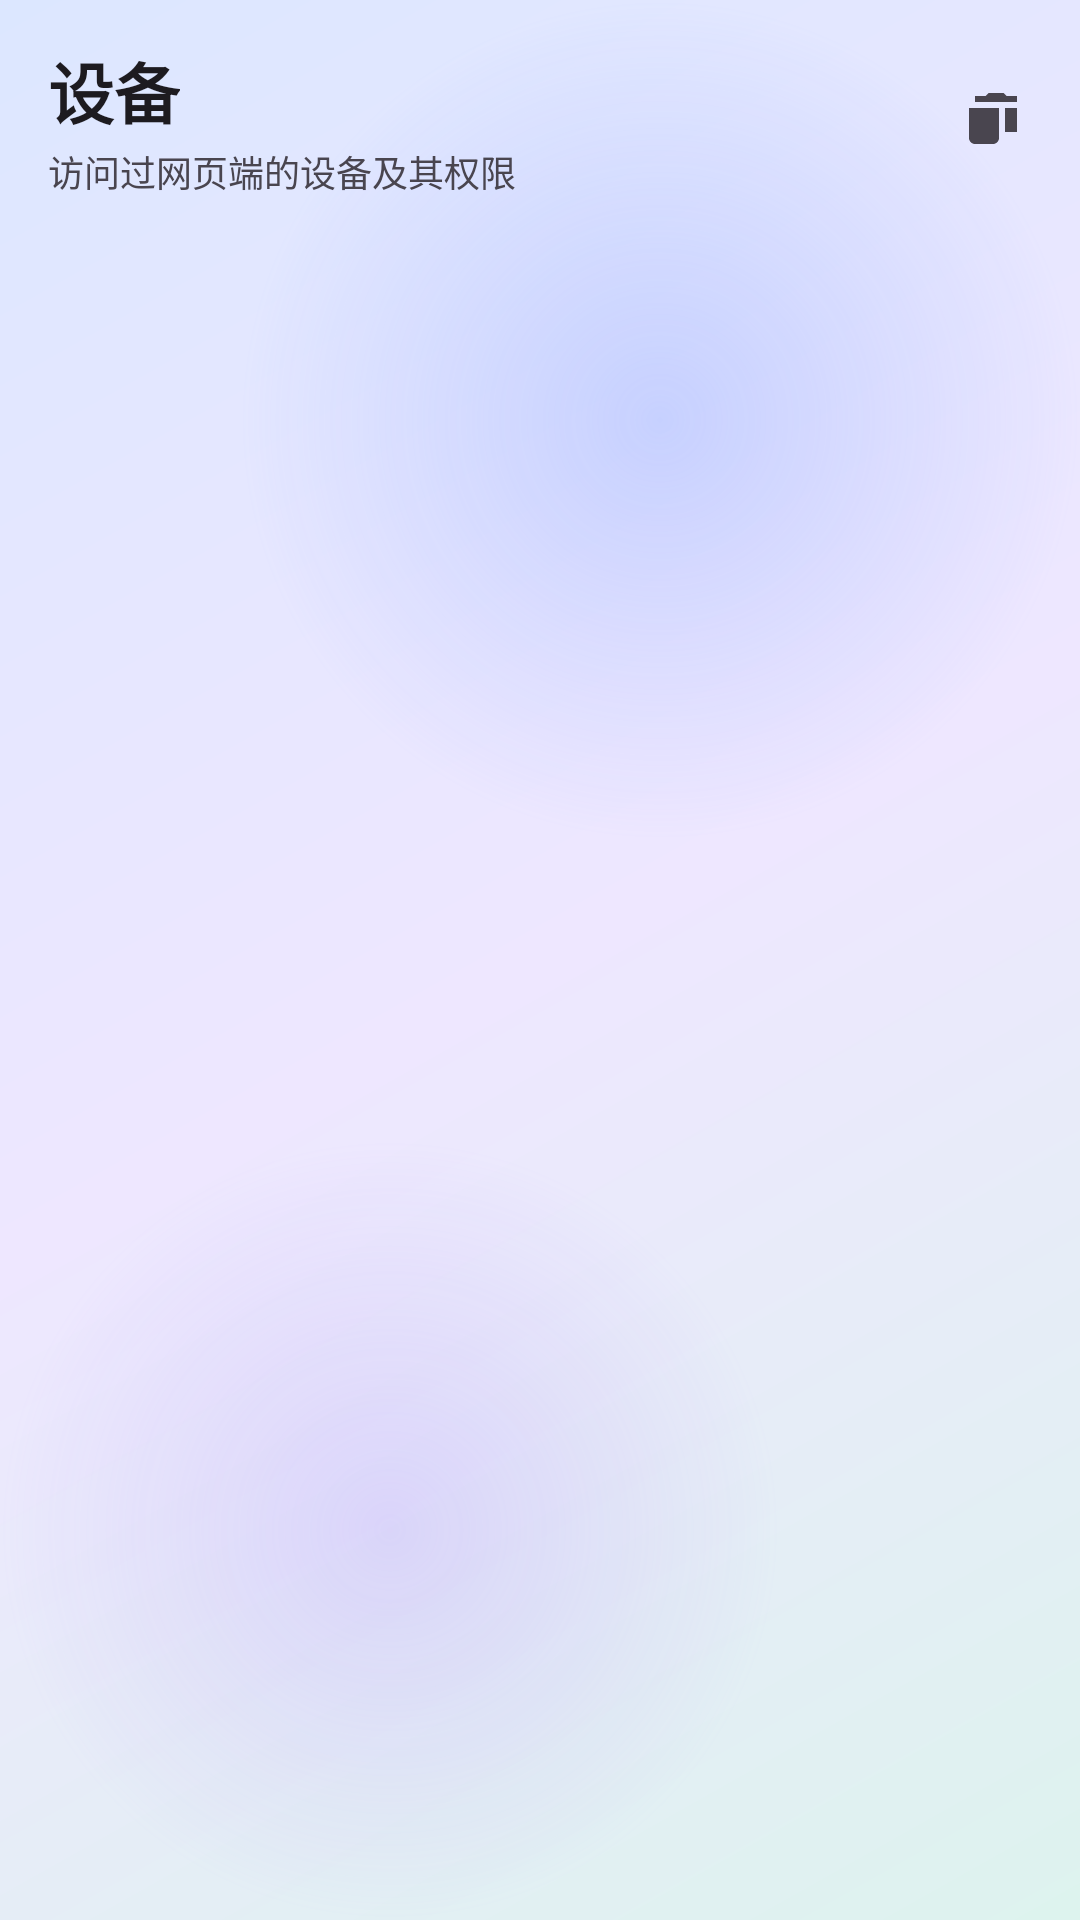

The Android layout XML behind this screen, and the referenced resources:
<!-- AndroidManifest.xml: application theme Theme.LanFile -->
<!-- res/layout/fragment_devices.xml -->
<?xml version="1.0" encoding="utf-8"?>
<LinearLayout xmlns:android="http://schemas.android.com/apk/res/android"
    xmlns:app="http://schemas.android.com/apk/res-auto"
    android:layout_width="match_parent"
    android:layout_height="match_parent"
    android:orientation="vertical">

    <LinearLayout
        android:layout_width="match_parent"
        android:layout_height="wrap_content"
        android:gravity="center_vertical"
        android:orientation="horizontal"
        android:paddingStart="16dp"
        android:paddingTop="14dp"
        android:paddingEnd="6dp"
        android:paddingBottom="6dp">

        <LinearLayout
            android:layout_width="0dp"
            android:layout_height="wrap_content"
            android:layout_weight="1"
            android:orientation="vertical">

            <TextView
                android:layout_width="wrap_content"
                android:layout_height="wrap_content"
                android:text="设备"
                android:textAppearance="@style/TextAppearance.LanFile.PageTitle" />

            <TextView
                android:id="@+id/tv_devices_summary"
                android:layout_width="match_parent"
                android:layout_height="wrap_content"
                android:layout_marginTop="2dp"
                android:text="访问过网页端的设备及其权限"
                android:textColor="?attr/colorOnSurfaceVariant"
                android:textSize="12sp" />
        </LinearLayout>

        <ImageButton
            android:id="@+id/btn_devices_clear"
            android:layout_width="44dp"
            android:layout_height="44dp"
            android:background="?attr/selectableItemBackgroundBorderless"
            android:contentDescription="清空访问记录"
            android:padding="10dp"
            android:src="@drawable/ic_delete_sweep"
            app:tint="?attr/colorOnSurfaceVariant" />
    </LinearLayout>

    <FrameLayout
        android:layout_width="match_parent"
        android:layout_height="0dp"
        android:layout_weight="1">

        <androidx.recyclerview.widget.RecyclerView
            android:id="@+id/recycler_devices"
            android:layout_width="match_parent"
            android:layout_height="match_parent"
            android:clipToPadding="false"
            android:paddingStart="16dp"
            android:paddingTop="6dp"
            android:paddingEnd="16dp"
            android:paddingBottom="120dp"
            android:scrollbars="none" />

        <LinearLayout
            android:id="@+id/layout_devices_empty"
            android:layout_width="match_parent"
            android:layout_height="match_parent"
            android:gravity="center"
            android:orientation="vertical"
            android:visibility="gone">

            <ImageView
                android:layout_width="52dp"
                android:layout_height="52dp"
                android:alpha="0.35"
                android:contentDescription="@null"
                android:src="@drawable/ic_devices"
                app:tint="?attr/colorOnSurfaceVariant" />

            <TextView
                android:layout_width="wrap_content"
                android:layout_height="wrap_content"
                android:layout_marginTop="10dp"
                android:text="暂无访问记录"
                android:textColor="?attr/colorOnSurfaceVariant"
                android:textSize="14sp" />

            <TextView
                android:layout_width="wrap_content"
                android:layout_height="wrap_content"
                android:layout_marginTop="4dp"
                android:text="其他设备用浏览器打开访问地址后，会显示在这里"
                android:textColor="?attr/colorOnSurfaceVariant"
                android:textSize="12sp" />
        </LinearLayout>
    </FrameLayout>
</LinearLayout>
<!-- resources referenced by this layout -->
<resources>
  <!-- drawable ic_delete_sweep (drawable) -->
  <vector xmlns:android="http://schemas.android.com/apk/res/android"
      android:width="24dp"
      android:height="24dp"
      android:viewportWidth="24"
      android:viewportHeight="24"
      android:tint="?attr/colorControlNormal">
      <path
          android:fillColor="@android:color/white"
          android:pathData="M15,16h4V8h-4V16zM3,18c0,1.1 0.9,2 2,2h6c1.1,0 2,-0.9 2,-2V8H3V18zM19,4h-3.5l-1,-1h-5l-1,1H5v2h14V4z" />
  </vector>
  <!-- drawable ic_devices (drawable) -->
  <vector xmlns:android="http://schemas.android.com/apk/res/android"
      android:width="24dp"
      android:height="24dp"
      android:viewportWidth="24"
      android:viewportHeight="24"
      android:tint="?attr/colorControlNormal">
      <path
          android:fillColor="@android:color/white"
          android:pathData="M4,6h18V4H4c-1.1,0 -2,0.9 -2,2v11H0v3h14v-3H4V6zM23,8h-6c-0.55,0 -1,0.45 -1,1v10c0,0.55 0.45,1 1,1h6c0.55,0 1,-0.45 1,-1V9c0,-0.55 -0.45,-1 -1,-1zM22,17h-4v-7h4v7z" />
  </vector>
  <style name="TextAppearance.LanFile.PageTitle" parent="TextAppearance.Material3.HeadlineSmall">
          <item name="android:textSize">22sp</item>
          <item name="android:textStyle">bold</item>
      </style>
  <style name="Theme.LanFile" parent="Base.Theme.LanFile" />
  <style name="Base.Theme.LanFile" parent="Theme.Material3.DayNight.NoActionBar">
          <item name="colorPrimary">@color/brand_primary</item>
          <item name="colorOnPrimary">@color/brand_on_primary</item>
          <item name="colorPrimaryContainer">@color/brand_primary_container</item>
          <item name="colorOnPrimaryContainer">@color/brand_on_primary_container</item>
          <item name="colorSecondary">@color/brand_secondary</item>
          <item name="colorOnSecondary">@color/brand_on_secondary</item>
          <item name="android:windowBackground">@drawable/bg_app_gradient</item>
          <item name="android:navigationBarColor">@android:color/transparent</item>
          <item name="android:statusBarColor">@android:color/transparent</item>
      </style>
  <color name="brand_primary">#FF4C6EF5</color>
  <color name="brand_on_primary">#FFFFFFFF</color>
  <color name="brand_primary_container">#FFE3E9FF</color>
  <color name="brand_on_primary_container">#FF10265E</color>
  <color name="brand_secondary">#FF00A9A5</color>
  <color name="brand_on_secondary">#FFFFFFFF</color>
  <!-- drawable bg_app_gradient (drawable) -->
  <?xml version="1.0" encoding="utf-8"?>
  <layer-list xmlns:android="http://schemas.android.com/apk/res/android">
      
      <item>
          <shape android:shape="rectangle">
              <gradient
                  android:angle="315"
                  android:centerColor="#FFEEE7FF"
                  android:endColor="#FFDDF3EE"
                  android:startColor="#FFDCE7FF"
                  android:type="linear" />
          </shape>
      </item>
      
      <item
          android:gravity="top|end"
          android:height="280dp"
          android:width="280dp">
          <shape android:shape="oval">
              <gradient
                  android:endColor="#00FFFFFF"
                  android:gradientRadius="140dp"
                  android:startColor="#4D7C9DFF"
                  android:type="radial" />
          </shape>
      </item>
      
      <item
          android:gravity="bottom|start"
          android:height="260dp"
          android:width="260dp">
          <shape android:shape="oval">
              <gradient
                  android:endColor="#00FFFFFF"
                  android:gradientRadius="130dp"
                  android:startColor="#3DAF8CFF"
                  android:type="radial" />
          </shape>
      </item>
  </layer-list>
</resources>
